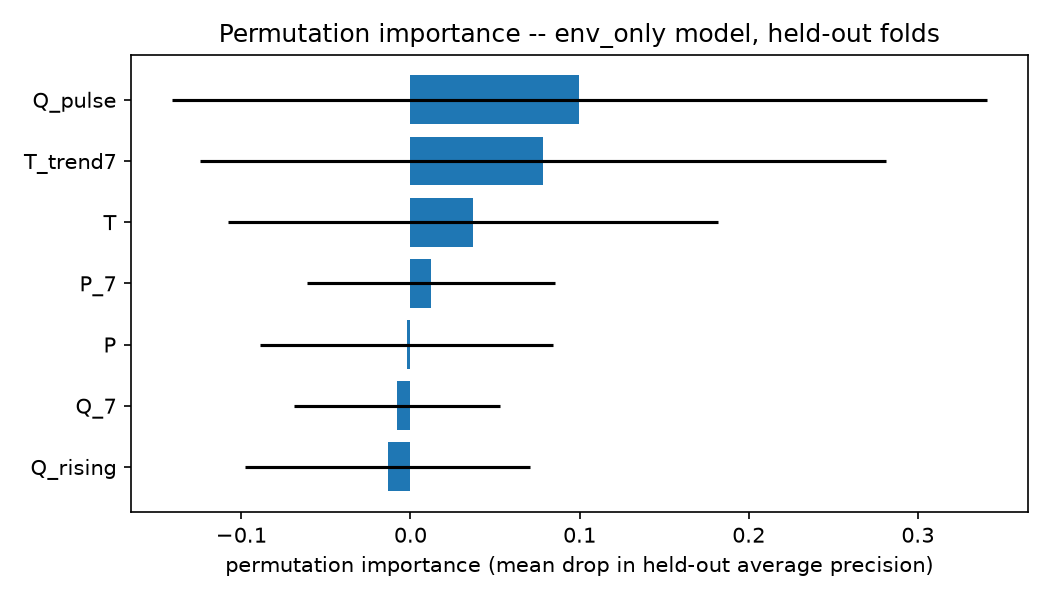

The table this chart was drawn from, first rows:
feature, importance_mean, importance_std
Q_pulse, 0.09983, 0.2409
T_trend7, 0.07844, 0.203
T, 0.03682, 0.1449
P_7, 0.01211, 0.07317
P, -0.002266, 0.0866
Q_7, -0.007713, 0.06088
Q_rising, -0.01354, 0.08439
